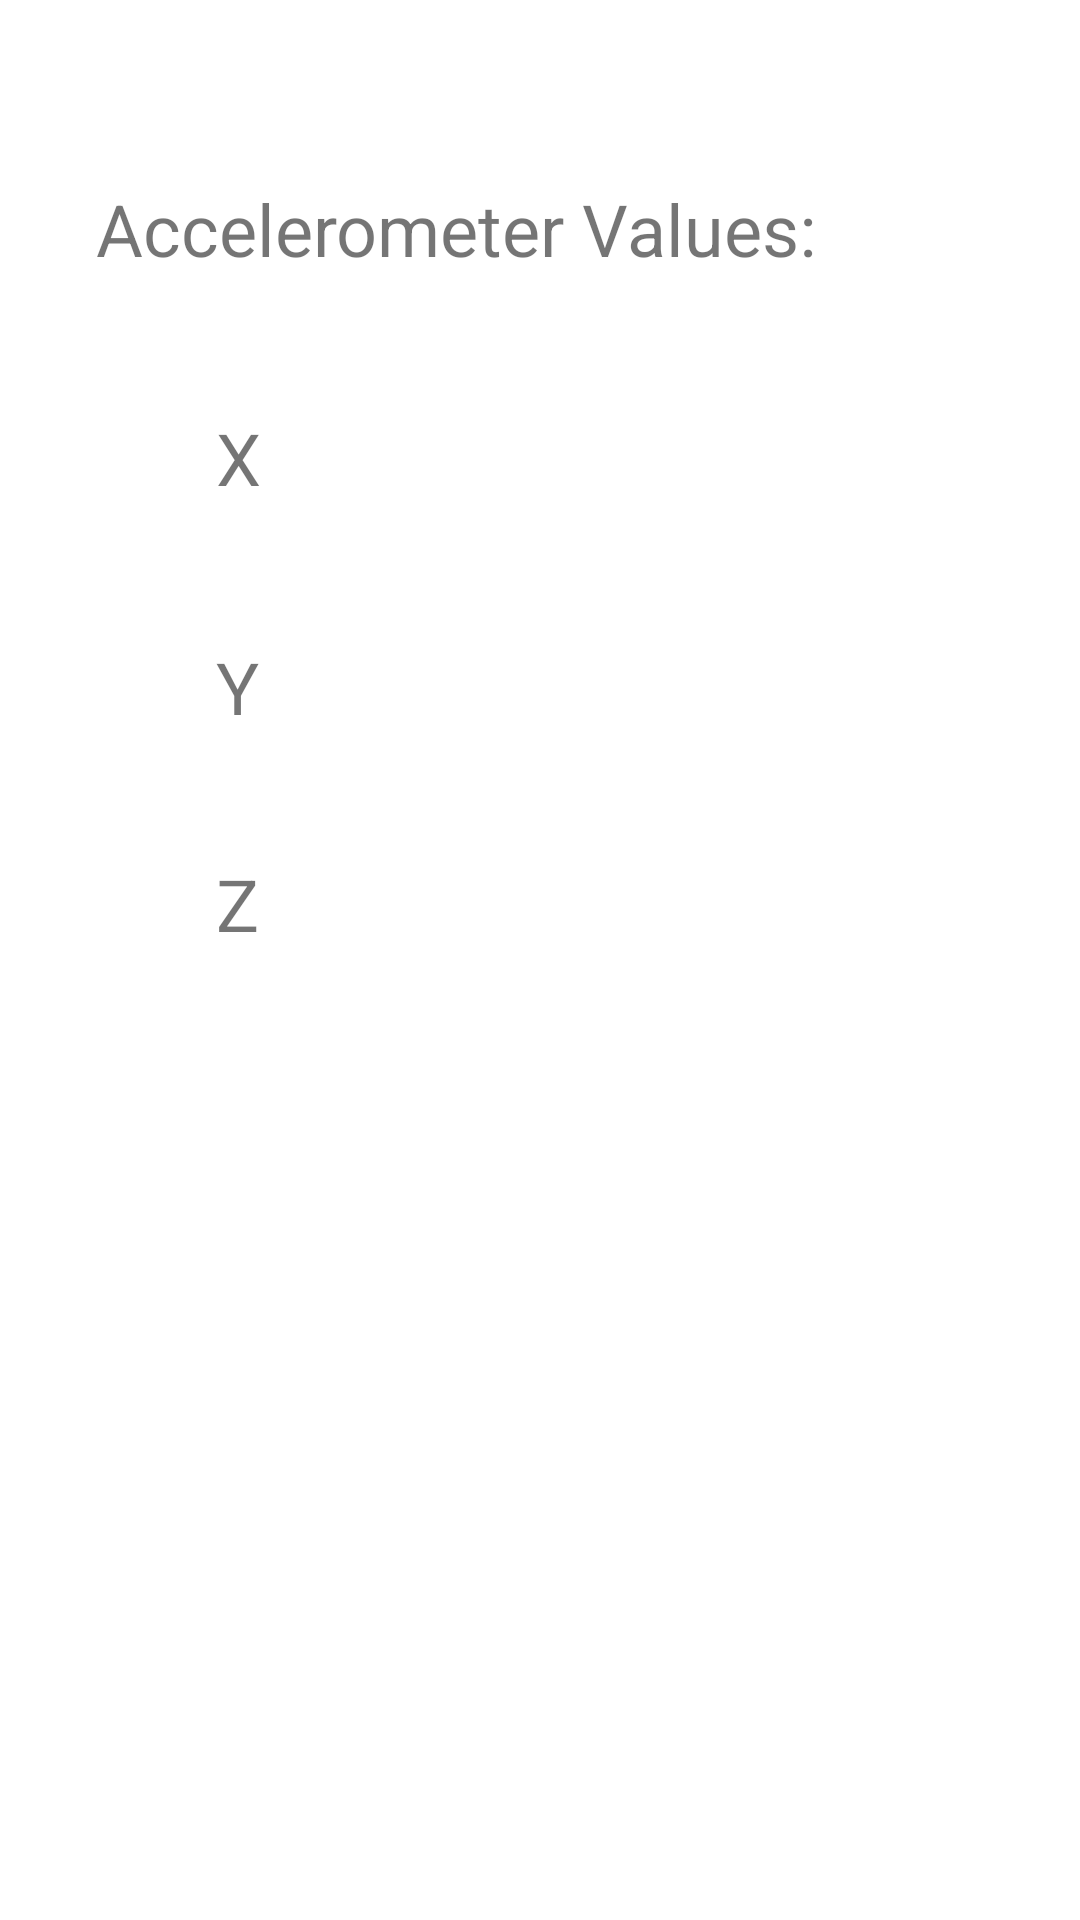

Produce the Android XML layout that renders to this screen, including the resource entries it uses.
<!-- AndroidManifest.xml: application theme Theme.NoSnooze -->
<!-- res/layout/activity_accelerometer.xml -->
<?xml version="1.0" encoding="utf-8"?>
<androidx.constraintlayout.widget.ConstraintLayout xmlns:android="http://schemas.android.com/apk/res/android"
    xmlns:app="http://schemas.android.com/apk/res-auto"
    xmlns:tools="http://schemas.android.com/tools"
    android:layout_width="match_parent"
    android:layout_height="match_parent"
    tools:context=".Accelerometer">



    <TextView
        android:id="@+id/textView5"
        android:layout_width="wrap_content"
        android:layout_height="wrap_content"
        android:layout_marginStart="32dp"
        android:layout_marginLeft="32dp"
        android:layout_marginTop="60dp"
        android:text="Accelerometer Values:"
        android:textSize="24sp"
        app:layout_constraintStart_toStartOf="parent"
        app:layout_constraintTop_toTopOf="parent" />

    <TextView
        android:id="@+id/zText"
        android:layout_width="wrap_content"
        android:layout_height="wrap_content"
        android:layout_marginStart="72dp"
        android:layout_marginLeft="72dp"
        android:layout_marginTop="40dp"
        android:text="Z"
        android:textSize="24sp"
        app:layout_constraintStart_toStartOf="parent"
        app:layout_constraintTop_toBottomOf="@+id/yText" />

    <TextView
        android:id="@+id/xText"
        android:layout_width="wrap_content"
        android:layout_height="wrap_content"
        android:layout_marginStart="72dp"
        android:layout_marginLeft="72dp"
        android:layout_marginTop="44dp"
        android:text="X"
        android:textSize="24sp"
        app:layout_constraintStart_toStartOf="parent"
        app:layout_constraintTop_toBottomOf="@+id/textView5" />

    <TextView
        android:id="@+id/yText"
        android:layout_width="wrap_content"
        android:layout_height="wrap_content"
        android:layout_marginStart="72dp"
        android:layout_marginLeft="72dp"
        android:layout_marginTop="44dp"
        android:text="Y"
        android:textSize="24sp"
        app:layout_constraintStart_toStartOf="parent"
        app:layout_constraintTop_toBottomOf="@+id/xText" />
</androidx.constraintlayout.widget.ConstraintLayout>
<!-- resources referenced by this layout -->
<resources>
  <style name="Theme.NoSnooze" parent="Theme.MaterialComponents.DayNight.NoActionBar">
          
          <item name="colorPrimary">@color/light_blue</item>
          <item name="colorPrimaryVariant">@color/light_light_blue</item>
          <item name="colorOnPrimary">@color/himmelsklila</item>
          
          <item name="colorSecondary">@color/green</item>
          <item name="colorSecondaryVariant">@color/teal_200</item>
          <item name="colorOnSecondary">@color/white</item>
          
          <item name="android:statusBarColor" tools:targetApi="l">?attr/colorPrimaryVariant</item>
          
      </style>
  <color name="light_blue">#EBF2FB</color>
  <color name="himmelsklila">#333f4f</color>
  <color name="green">#14B180</color>
  <color name="teal_200">#FF03DAC5</color>
  <color name="white">#FFFFFFFF</color>
</resources>
